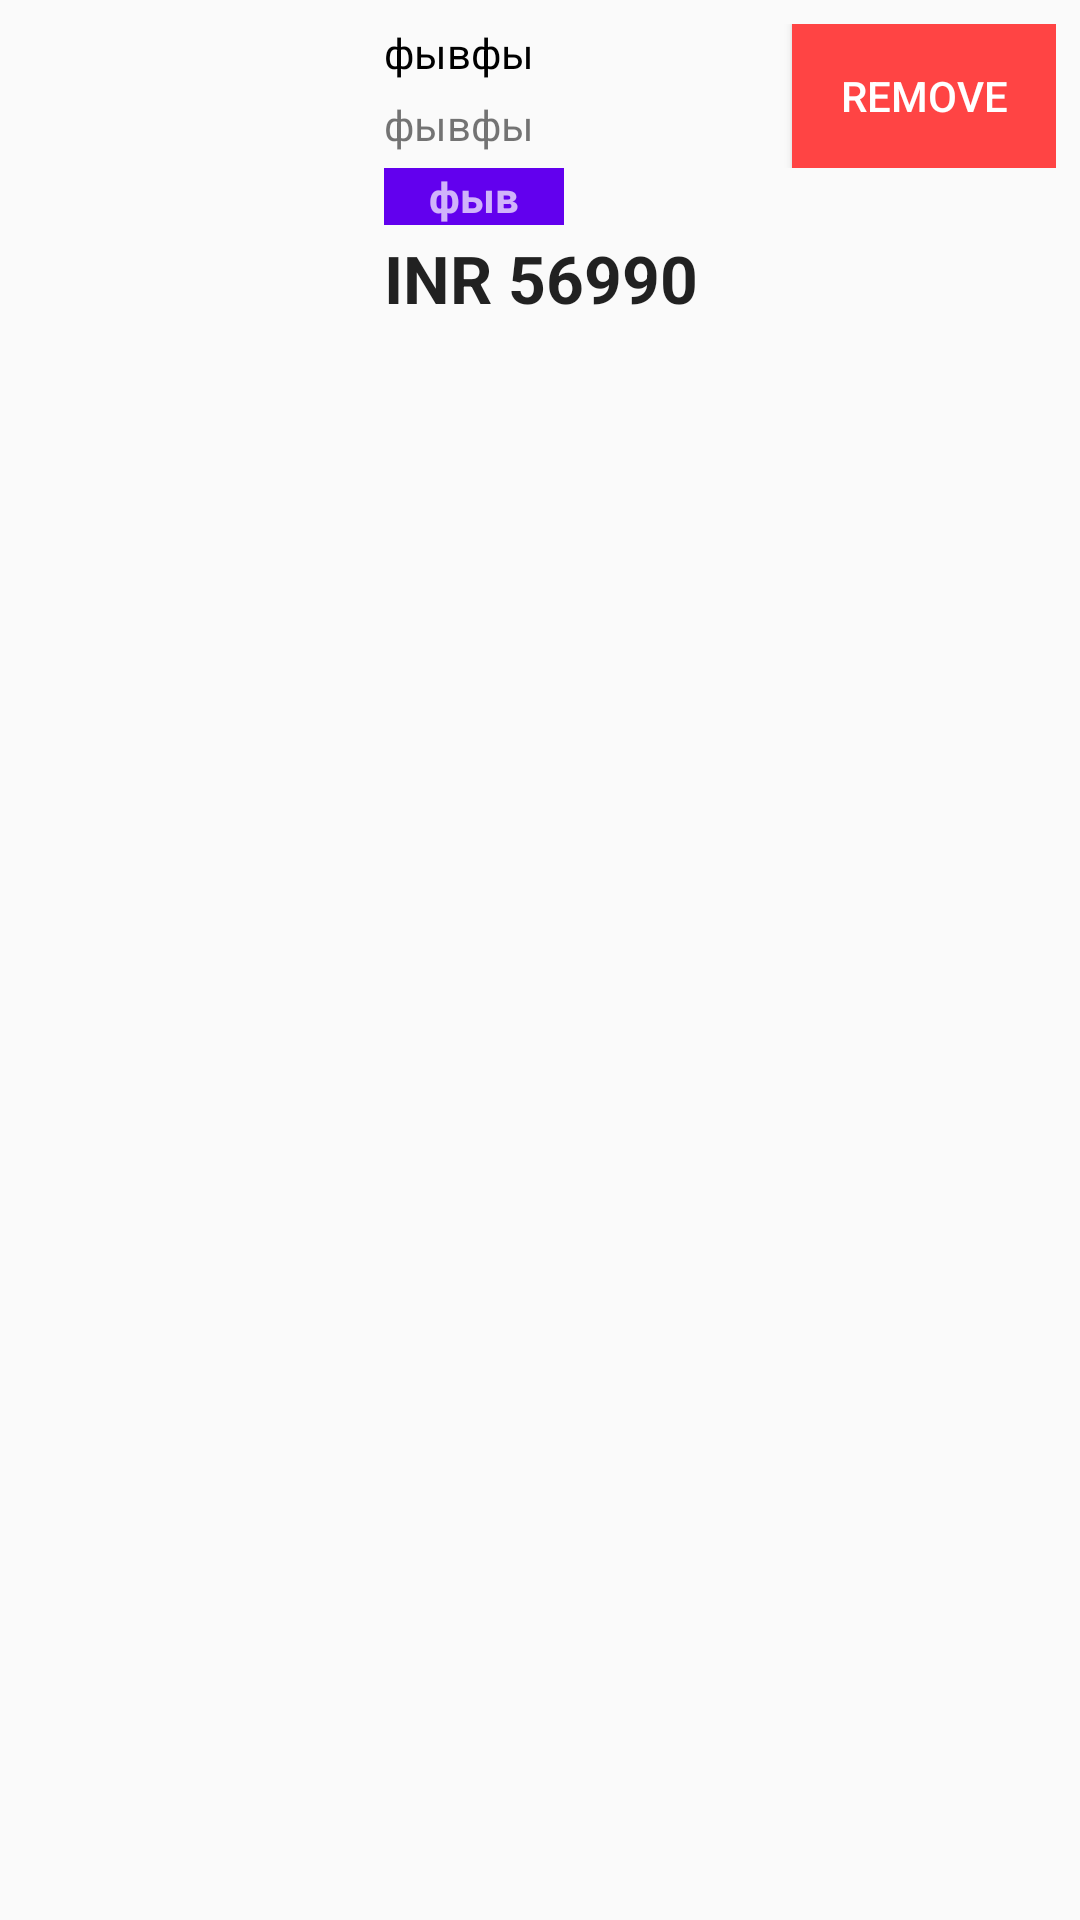

Reconstruct the res/layout file that produces this screen, plus the resources it refers to.
<!-- AndroidManifest.xml: application theme AppTheme -->
<!-- res/layout/myitems_list.xml -->
<?xml version="1.0" encoding="utf-8"?>

<LinearLayout xmlns:android="http://schemas.android.com/apk/res/android"
    android:layout_width="match_parent"
    android:layout_height="match_parent"
    android:orientation="vertical">

    <RelativeLayout
        android:layout_width="match_parent"
        android:layout_height="wrap_content"
        android:padding="8dp">

        <ImageView
            android:id="@+id/imageView"
            android:layout_width="120dp"
            android:layout_height="100dp"
            android:scaleType="centerCrop"
            android:padding="4dp" />

        <TextView
            android:id="@+id/textViewTitle"
            android:layout_width="wrap_content"
            android:layout_height="wrap_content"
            android:layout_marginEnd="5dp"
            android:layout_toEndOf="@id/imageView"
            android:text="фывфы"
            android:textAppearance="@style/Base.TextAppearance.AppCompat.Small"
            android:textColor="#000000" />

        <TextView
            android:id="@+id/textViewShortDesc"
            android:layout_width="wrap_content"
            android:layout_height="wrap_content"
            android:layout_below="@id/textViewTitle"
            android:layout_marginEnd="5dp"
            android:layout_marginTop="5dp"
            android:layout_toEndOf="@id/imageView"
            android:text="фывфы"
            android:textAppearance="@style/Base.TextAppearance.AppCompat.Small" />

        <TextView
            android:id="@+id/textViewRating"
            android:layout_width="wrap_content"
            android:layout_height="wrap_content"
            android:layout_below="@id/textViewShortDesc"
            android:layout_marginEnd="5dp"
            android:layout_marginTop="5dp"
            android:layout_toEndOf="@id/imageView"
            android:background="@color/colorPrimary"
            android:paddingLeft="15dp"
            android:paddingRight="15dp"
            android:text="фыв"
            android:textAppearance="@style/Base.TextAppearance.AppCompat.Small.Inverse"
            android:textStyle="bold" />

        <TextView
            android:id="@+id/textViewPrice"
            android:layout_width="wrap_content"
            android:layout_height="wrap_content"
            android:layout_below="@id/textViewRating"
            android:layout_marginEnd="5dp"
            android:layout_marginTop="3dp"
            android:layout_toEndOf="@id/imageView"
            android:text="INR 56990"
            android:textAppearance="@style/Base.TextAppearance.AppCompat.Large"
            android:textStyle="bold" />

        <LinearLayout
            android:layout_width="match_parent"
            android:layout_height="wrap_content"
            android:gravity="end"
            android:orientation="horizontal">

            <Button
                android:id="@+id/removeItem"
                android:layout_width="wrap_content"
                android:layout_height="wrap_content"
                android:layout_marginStart="3dp"
                android:background="@android:color/holo_red_light"
                android:text="@string/removeitem"
                android:textColor="@android:color/white" />
        </LinearLayout>
    </RelativeLayout>

</LinearLayout>
<!-- resources referenced by this layout -->
<resources>
  <string name="removeitem">Remove</string>
  <style name="AppTheme" parent="Theme.AppCompat.Light.NoActionBar">
          
          <item name="windowActionBar">false</item>
          <item name="windowNoTitle">true</item>
          <item name="colorPrimary">@color/colorPrimary</item>
          <item name="colorPrimaryDark">@color/colorPrimaryDark</item>
          <item name="colorAccent">@color/colorAccent</item>
      </style>
  <!-- not gathered from this repository: default colours our renderer supplied (Android Studio template values) -->
  <color name="colorPrimary">#FF6200EE</color>
  <color name="colorPrimaryDark">#FF3700B3</color>
  <color name="colorAccent">#FF03DAC5</color>
</resources>
